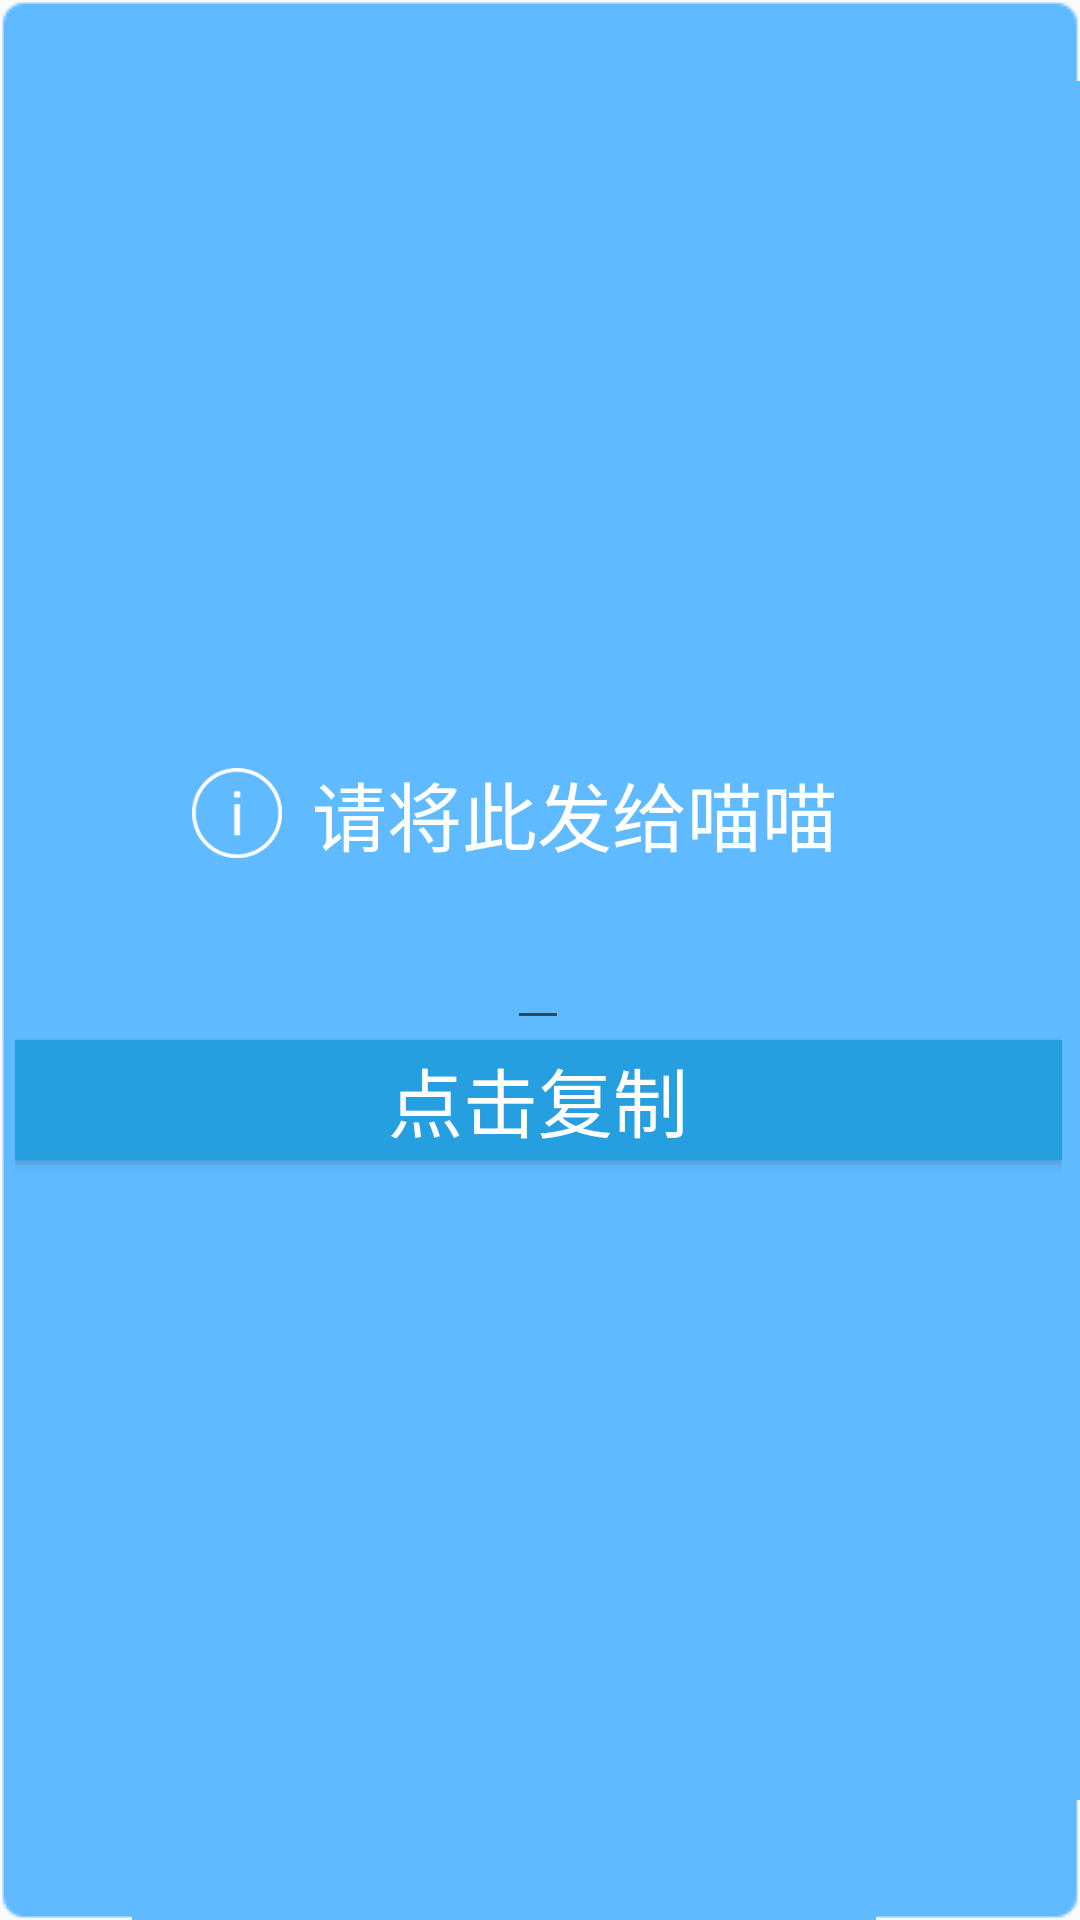

Write the Android layout XML for this screen, with the resource values it uses.
<!-- AndroidManifest.xml: application theme AppTheme -->
<!-- res/layout/dialog_check.xml -->
<?xml version="1.0" encoding="utf-8"?>
<LinearLayout xmlns:android="http://schemas.android.com/apk/res/android"
    android:layout_width="match_parent"
    android:layout_height="200dp"
    android:background="@drawable/dialog_bg"
    android:layout_marginBottom="@dimen/activity_vertical_margin"
    android:layout_marginLeft="@dimen/activity_horizontal_margin"
    android:layout_marginRight="@dimen/activity_horizontal_margin"
    android:layout_marginTop="@dimen/activity_vertical_margin"
    android:orientation="vertical"
    android:gravity="center">

    <LinearLayout
        android:layout_marginRight="@dimen/activity_horizontal_margin"
        android:layout_marginTop="@dimen/activity_vertical_margin"
        android:layout_width="wrap_content"
        android:layout_height="wrap_content"
        android:orientation="horizontal"
        android:gravity="center">

        <ImageView
            android:layout_marginLeft="16dp"
            android:layout_width="30dp"
            android:layout_height="30dp"
            android:backgroundTint="@color/white"
            android:background="@drawable/info"/>

        <TextView
            android:layout_marginLeft="10dp"
            android:layout_width="match_parent"
            android:layout_height="wrap_content"
            android:textSize="25sp"
            android:textColor="@color/white"
            android:text="请将此发给喵喵"/>

    </LinearLayout>
    <EditText
        android:id="@+id/et_xxp"
        android:layout_width="wrap_content"
        android:layout_height="wrap_content"
        android:text=""
        android:textSize="30sp"/>
    <Button
        android:paddingLeft="@dimen/activity_horizontal_margin"
        android:paddingRight="@dimen/activity_horizontal_margin"
        android:id="@+id/bt_sendmass"
        android:layout_marginBottom="@dimen/activity_vertical_margin"
        android:layout_width="match_parent"
        android:layout_height="40dp"
        android:text="点击复制"
        android:background="@color/colorPrimaryDark"
        android:textColor="@color/white"
        android:textSize="25sp"/>

</LinearLayout>
<!-- resources referenced by this layout -->
<resources>
  <color name="colorPrimaryDark">#269fe1</color>
  <color name="white">#FFFFFF</color>
  <dimen name="activity_horizontal_margin">16dp</dimen>
  <dimen name="activity_vertical_margin">16dp</dimen>
  <!-- drawable info: png bitmap (drawable, 17722 bytes) -->
  <style name="AppTheme" parent="Theme.AppCompat.Light.DarkActionBar">
          <item name="colorPrimary">@color/colorPrimary</item>
          <item name="colorPrimaryDark">@color/colorPrimaryDark</item>
          <item name="colorAccent">@color/colorAccent</item>
      </style>
  <color name="colorPrimary">#269ee0</color>
  <color name="colorAccent">#FF4081</color>
</resources>
